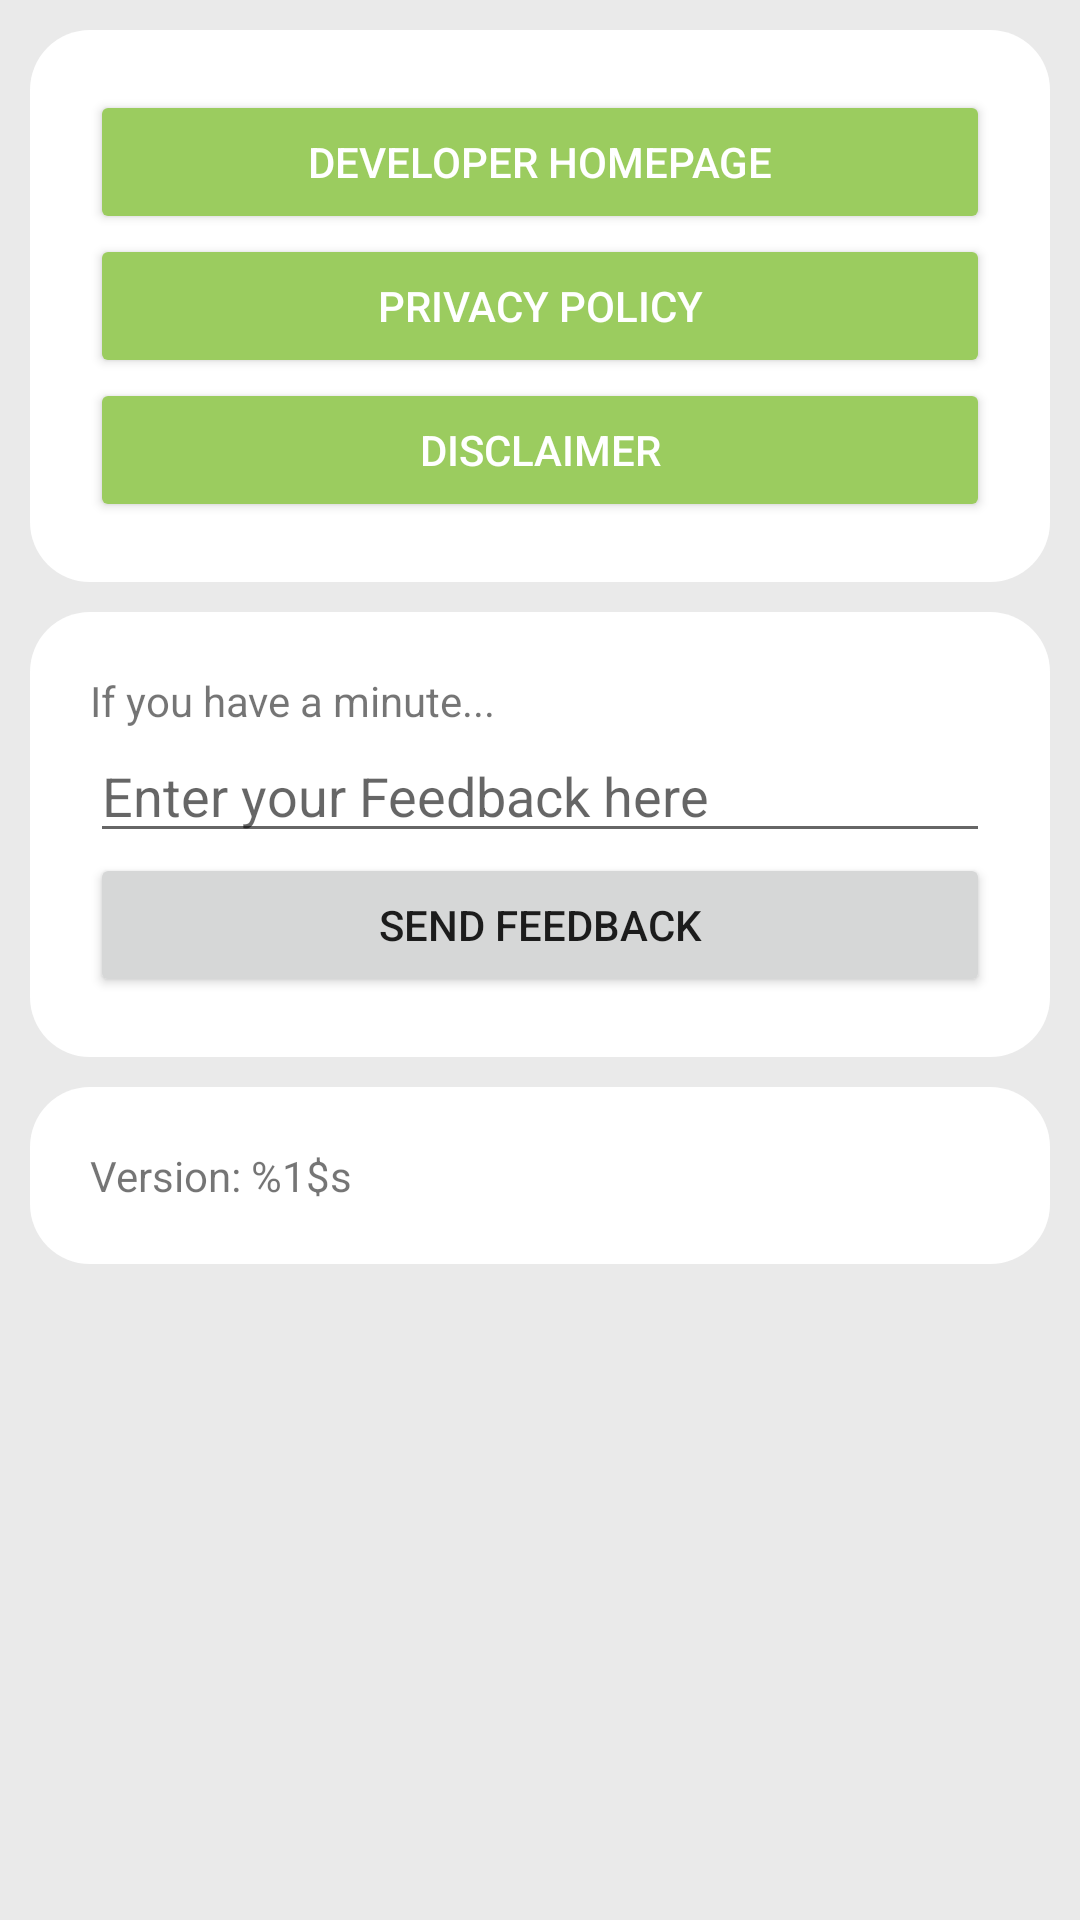

Produce the Android XML layout that renders to this screen, including the resource entries it uses.
<!-- AndroidManifest.xml: application theme AppTheme -->
<!-- res/layout/fragment_info_pro.xml -->
<?xml version="1.0" encoding="utf-8"?>
<ScrollView xmlns:android="http://schemas.android.com/apk/res/android"
    android:layout_width="match_parent"
    android:layout_height="match_parent"
    android:layout_weight="1"
    android:background="@color/color_settingsfragment_background"
    android:padding="10dp">

    <LinearLayout
        android:layout_width="match_parent"
        android:layout_height="wrap_content"
        android:orientation="vertical">

        <LinearLayout
            android:layout_width="match_parent"
            android:layout_height="match_parent"
            android:layout_weight="1"
            android:background="@drawable/customborder"
            android:orientation="vertical">

            <Button
                android:id="@+id/developerWebsiteButton"
                style="@style/Widget.AppCompat.Button.Colored"
                android:layout_width="match_parent"
                android:layout_height="wrap_content"
                android:text="@string/developerWebsiteText" />

            <Button
                android:id="@+id/privacyPolicyButton"
                style="@style/Widget.AppCompat.Button.Colored"
                android:layout_width="match_parent"
                android:layout_height="wrap_content"
                android:text="@string/privacyPolicyText" />

            <Button
                android:id="@+id/disclaimerButton"
                style="@style/Widget.AppCompat.Button.Colored"
                android:layout_width="match_parent"
                android:layout_height="wrap_content"
                android:text="@string/disclaimer_text" />


        </LinearLayout>

        <Space
            android:layout_width="match_parent"
            android:layout_height="10dp"
            android:layout_weight="1" />

        <LinearLayout
            android:layout_width="match_parent"
            android:layout_height="wrap_content"
            android:layout_weight="1"
            android:background="@drawable/customborder"
            android:orientation="vertical">

            <TextView
                android:id="@+id/textView11"
                android:layout_width="match_parent"
                android:layout_height="wrap_content"
                android:text="@string/feedback_title_text" />

            <EditText
                android:id="@+id/editFeedbackContent"
                android:layout_width="match_parent"
                android:layout_height="wrap_content"
                android:ems="10"
                android:hint="@string/enter_your_feedback_here_text"
                android:inputType="textMultiLine" />

            <Button
                android:id="@+id/buttonSendFeedback"
                android:layout_width="match_parent"
                android:layout_height="wrap_content"
                android:onClick="onSendFeebackButton"
                android:text="@string/send_feedback_button_text" />

        </LinearLayout>

        <Space
            android:layout_width="match_parent"
            android:layout_height="10dp"
            android:layout_weight="1" />

        <LinearLayout
            android:layout_width="match_parent"
            android:layout_height="match_parent"
            android:layout_weight="1"
            android:background="@drawable/customborder"
            android:orientation="vertical">

            <TextView
                android:id="@+id/buildInfoTextView"
                android:layout_width="match_parent"
                android:layout_height="wrap_content"
                android:text="@string/build_info_text" />
        </LinearLayout>

    </LinearLayout>
</ScrollView>
<!-- resources referenced by this layout -->
<resources>
  <color name="color_settingsfragment_background">#EAEAEA</color>
  <!-- drawable customborder (drawable) -->
  <?xml version="1.0" encoding="utf-8"?>
  <shape xmlns:android="http://schemas.android.com/apk/res/android" android:shape="rectangle">
      <corners android:radius="20dp"/>
      <padding android:left="20dp" android:right="20dp" android:top="20dp" android:bottom="20dp"/>
      <solid android:color="@color/color_white"/>
  </shape>
  <string name="build_info_text">Version: %1$s</string>
  <string name="developerWebsiteText">Developer Homepage</string>
  <string name="disclaimer_text">Disclaimer</string>
  <string name="enter_your_feedback_here_text">Enter your Feedback here</string>
  <string name="feedback_title_text">If you have a minute...</string>
  <string name="privacyPolicyText">Privacy Policy</string>
  <string name="send_feedback_button_text">Send Feedback</string>
  <style name="AppTheme" parent="Theme.AppCompat.Light.NoActionBar">
          
          <item name="colorPrimary">@color/colorPrimary</item>
          <item name="colorPrimaryDark">@color/colorPrimaryDark</item>
          <item name="colorAccent">@color/colorAccent</item>
      </style>
  <color name="color_white">#ffffff</color>
  <color name="colorPrimary">#9bcc5f</color>
  <color name="colorPrimaryDark">#7ca34c</color>
  <color name="colorAccent">#9bcc5f</color>
</resources>
